Run: headless pygame with SDL's dummy video driver; simulated clock (each Clock.tick advances the game by its frame time, no real sleeping); random seed 0; keys injected as events and as key.get_pressed() state; no mouse input.
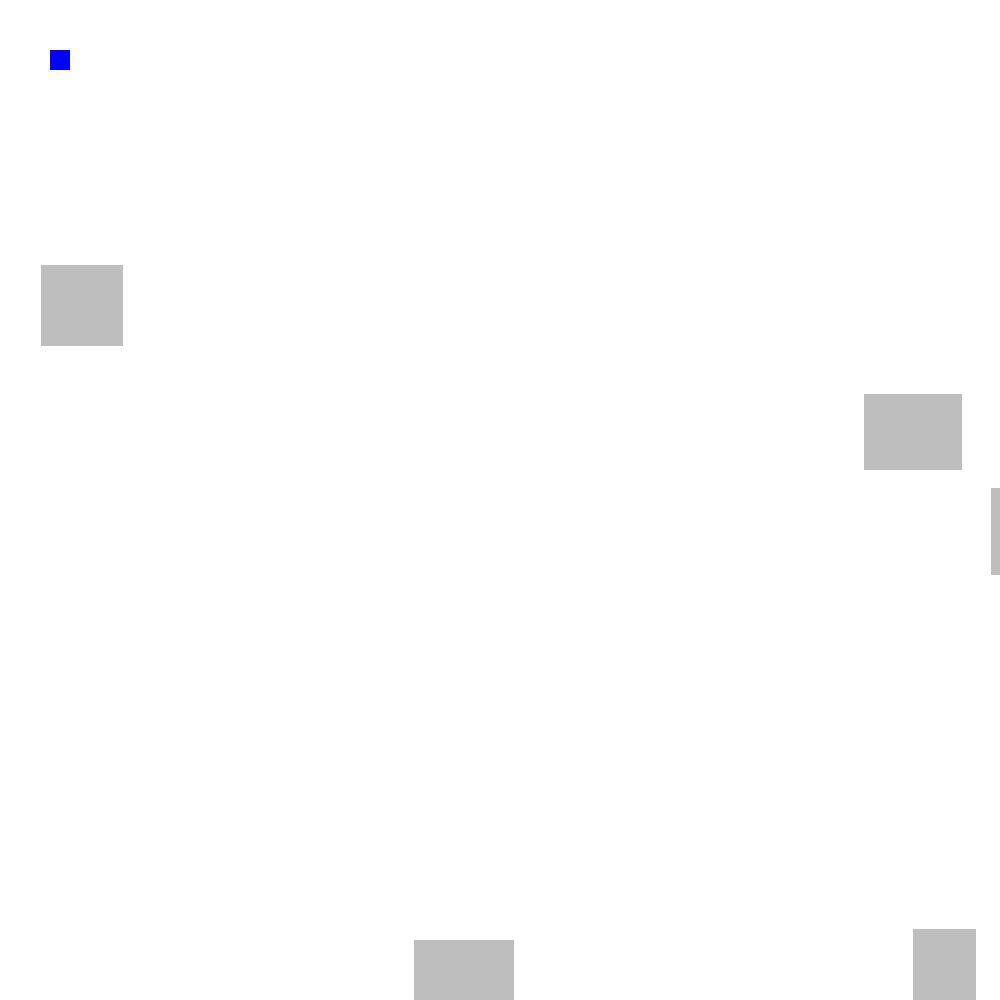
Frame 1 of 4 · flips 1–60 · no input
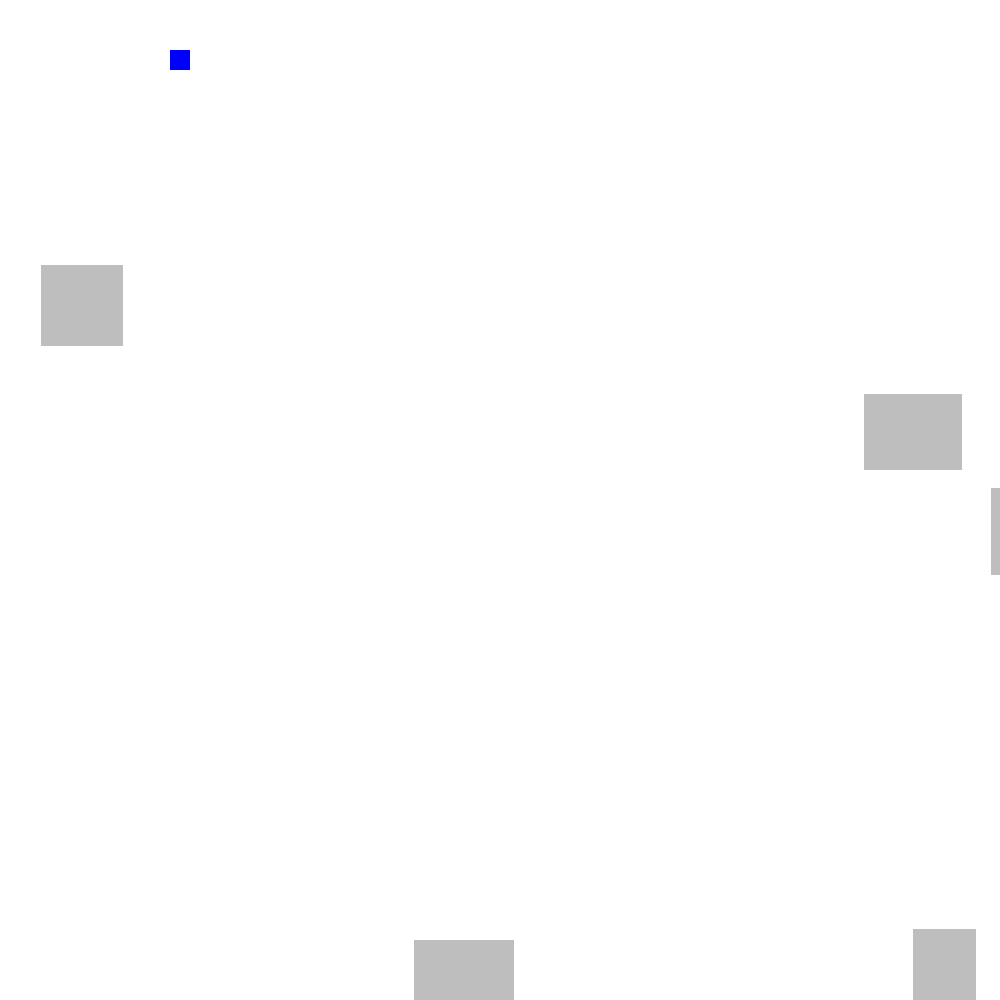
Frame 2 of 4 · flips 61–180 · tapped SPACE, RETURN · held RIGHT (→), D
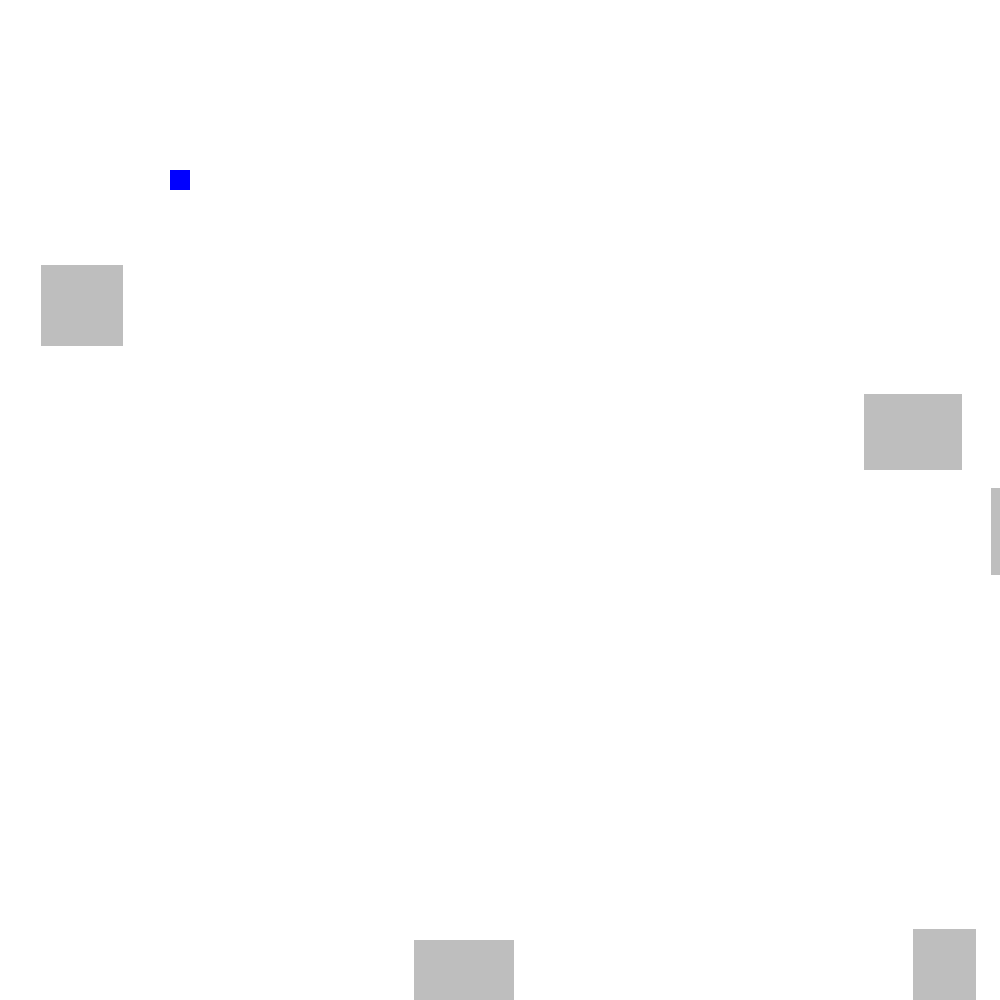
Frame 3 of 4 · flips 181–300 · held DOWN (↓), S
Frame 4 of 4 · flips 301–420 · held LEFT (←), A, UP (↑), W · screen same as frame 1, image omitted

The pygame program that drew these frames:

#CHALLENGE 1
import pygame
import random
startingPos = [50, 50]
screenSize = [1000, 1000]
pygame.init()
screen = pygame.display.set_mode((screenSize[0], screenSize[1]))

class wall:
    def __init__(self):
        self.x = random.randint(0, screenSize[0])
        self.y = random.randint(0, screenSize[1])
        self.w = random.randint(50, 100)
        self.h = random.randint(50, 100)
    def draw(self):
        pygame.draw.rect(screen, "grey", (self.x, self.y, self.w, self.h))
    def collision(self):
        #Collision logic
        if(player.x + player.w > self.x and player.x + player.w < self.x + self.w) or (player.x < self.x + self.w and player.x > self.x): 
            if((player.y + player.h > self.y and player.y + player.h < self.y + self.h) or (player.y < self.y + self.h and player.y > self.y)):
                if(player.v[0] == -1):
                    player.x = self.x + self.w
                elif(player.v[0] == 1):
                    player.x = self.x - player.w
                elif(player.v[1] == -1):
                    player.y = self.y + self.h
                elif(player.v[1] == 1):
                    player.y = self.y - player.h

class playerClass:
    def __init__(self):
        self.x = startingPos[0]
        self.y = startingPos[1]
        self.w = 20
        self.h = 20
        self.v = [0, 0]
    def draw(self):
        pygame.draw.rect(screen, "blue", (self.x, self.y, self.w, self.h))
    def move(self):
        self.v = [0, 0]
        keys = pygame.key.get_pressed()
        if(keys[pygame.K_w]):
            self.v[1] = -1
        if(keys[pygame.K_s]):
            self.v[1] = 1
        if(keys[pygame.K_a]):
            self.v[0] = -1
        if(keys[pygame.K_d]):
            self.v[0] = 1
        self.y += self.v[1]
        self.x += self.v[0]

def generateWalls():
    for n in range(5):
        walls.append(wall())


def draw():
    screen.fill("white")
    for wall in walls:
        wall.draw()
    player.draw()
    pygame.display.flip()

def loop():
    running = True
    while running:
        for event in pygame.event.get():
            if event.type == pygame.QUIT:
                running = False
        draw()
        for wall in walls:
            wall.collision()
        player.move()

walls = []
generateWalls()
player = playerClass()
loop()
